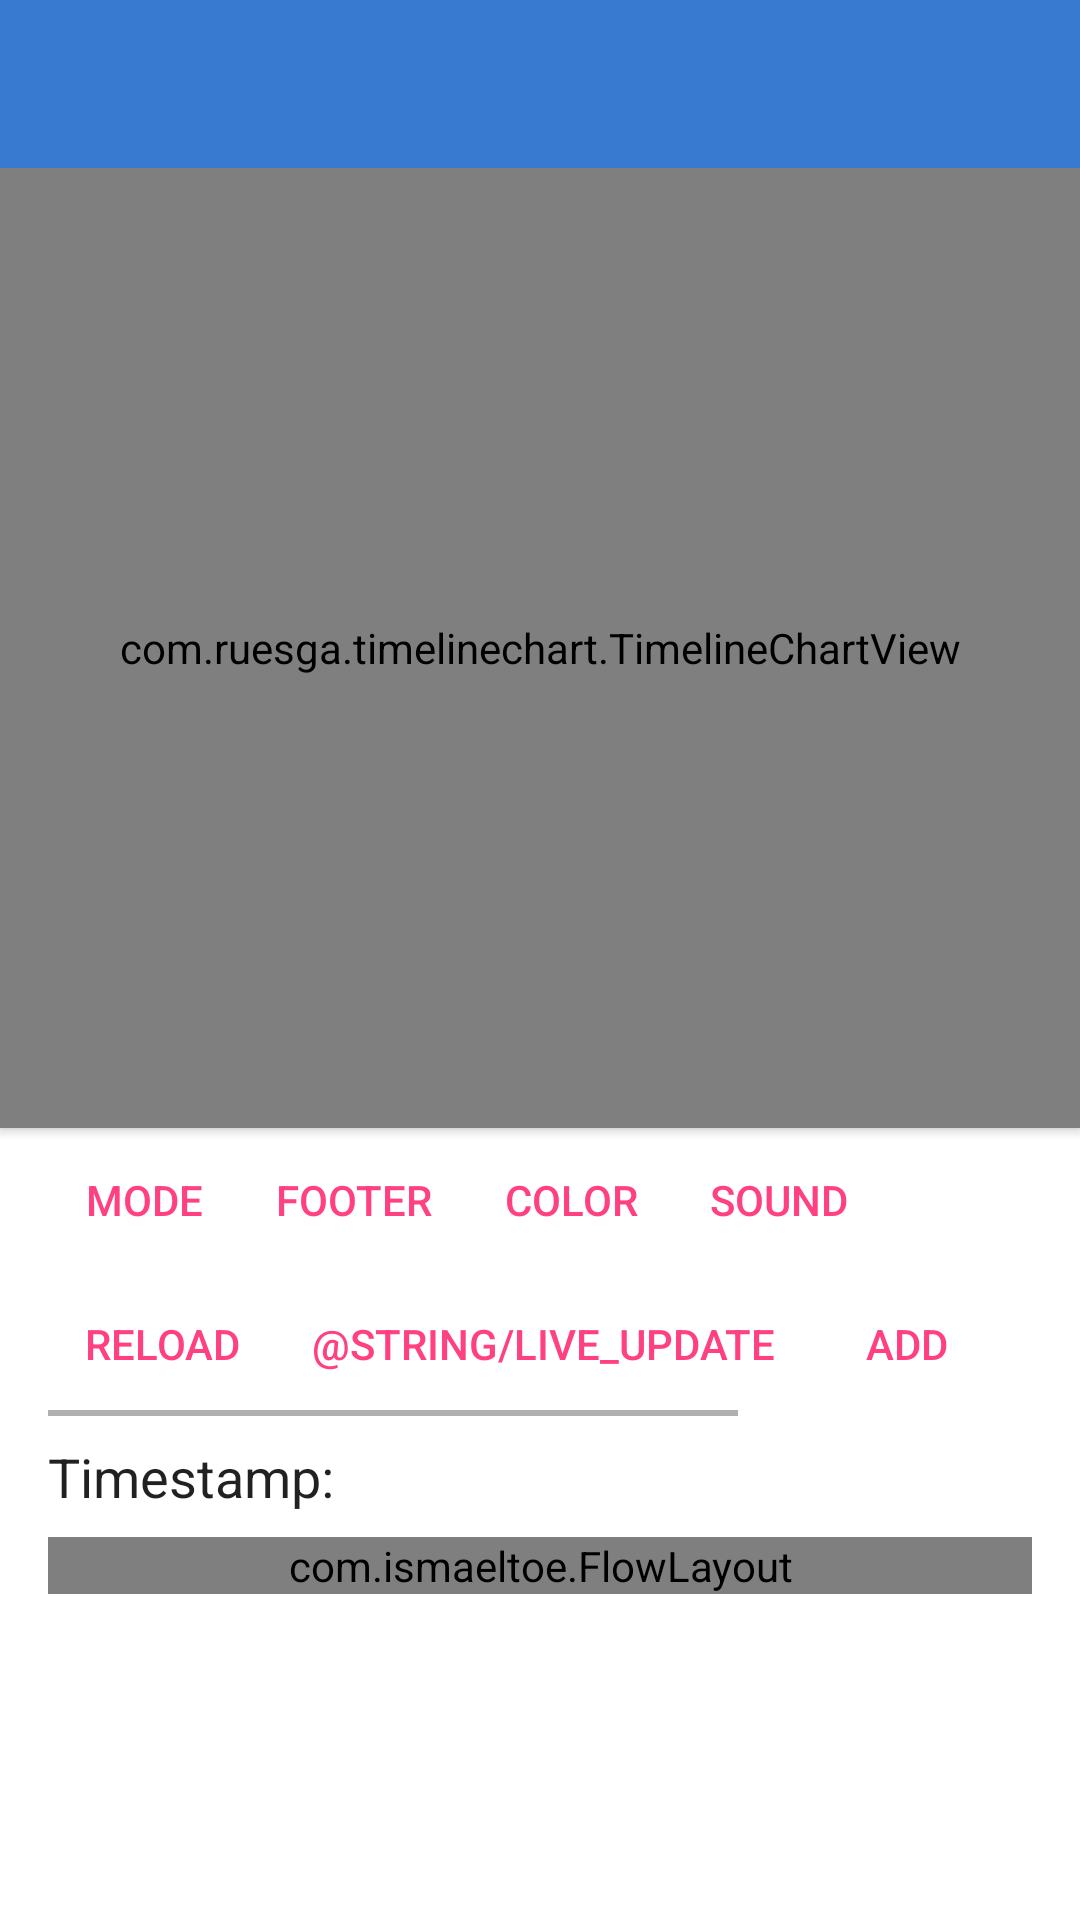

Here is an Android app screen rendered from its layout file. Give the layout XML and the strings, colors and styles it references.
<!-- AndroidManifest.xml: application theme AppTheme -->
<!-- res/layout/sample_activity.xml -->
<?xml version="1.0" encoding="utf-8"?>
<android.support.design.widget.CoordinatorLayout
    xmlns:android="http://schemas.android.com/apk/res/android"
    android:layout_width="match_parent"
    android:layout_height="match_parent"
    android:fitsSystemWindows="true"
    android:background="#fff">

    <android.support.design.widget.AppBarLayout
        xmlns:toolbar="http://schemas.android.com/apk/res-auto"
        android:id="@+id/appbarLayout"
        android:layout_width="match_parent"
        android:layout_height="wrap_content"
        toolbar:elevation="2dp">

        <android.support.v7.widget.Toolbar
            android:id="@+id/toolbar"
            android:layout_width="match_parent"
            android:layout_height="?attr/actionBarSize"
            android:background="?attr/colorPrimary"
            android:minHeight="?attr/actionBarSize"
            android:theme="@style/ThemeOverlay.AppCompat.Dark.ActionBar"
            toolbar:popupTheme="@style/ThemeOverlay.AppCompat.Light" />

        <com.ruesga.timelinechart.TimelineChartView
            xmlns:tlc="http://schemas.android.com/apk/res-auto"
            android:id="@+id/graph"
            android:layout_width="match_parent"
            android:layout_height="320dp"
            android:background="?attr/colorPrimary"
            tlc:tlcGraphBackground="?attr/colorPrimary"
            tlc:tlcFooterBackground="@color/primary_light"
            tlc:tlcShowFooter="true"
            tlc:tlcGraphMode="tlcBarsStack"/>

    </android.support.design.widget.AppBarLayout>

    <android.support.v4.widget.NestedScrollView
        xmlns:app="http://schemas.android.com/apk/res-auto"
        android:layout_width="match_parent"
        android:layout_height="match_parent"
        app:layout_behavior="@string/appbar_scrolling_view_behavior">

        <LinearLayout
            android:layout_width="match_parent"
            android:layout_height="match_parent"
            android:paddingLeft="16dp"
            android:paddingRight="16dp"
            android:orientation="vertical">

            <HorizontalScrollView
                android:layout_width="match_parent"
                android:layout_height="wrap_content"
                android:scrollbarSize="2dp">
                <LinearLayout
                    android:layout_width="wrap_content"
                    android:layout_height="wrap_content"
                    style="?android:attr/buttonBarStyle"
                    android:gravity="center_horizontal"
                    android:orientation="horizontal">

                    <Button
                        android:id="@+id/mode"
                        android:layout_width="wrap_content"
                        android:layout_height="wrap_content"
                        style="?android:attr/buttonBarButtonStyle"
                        android:text="@string/mode"/>

                    <Button
                        android:id="@+id/footer"
                        android:layout_width="wrap_content"
                        android:layout_height="wrap_content"
                        style="?android:attr/buttonBarButtonStyle"
                        android:text="@string/footer"/>

                    <Button
                        android:id="@+id/color"
                        android:layout_width="wrap_content"
                        android:layout_height="wrap_content"
                        style="?android:attr/buttonBarButtonStyle"
                        android:text="@string/color"/>

                    <Button
                        android:id="@+id/sound"
                        android:layout_width="wrap_content"
                        android:layout_height="wrap_content"
                        style="?android:attr/buttonBarButtonStyle"
                        android:text="@string/sound"/>
                </LinearLayout>
            </HorizontalScrollView>

            <HorizontalScrollView
                android:layout_width="match_parent"
                android:layout_height="wrap_content"
                android:scrollbarSize="2dp">

                <LinearLayout
                    android:layout_width="wrap_content"
                    android:layout_height="wrap_content"
                    style="?android:attr/buttonBarStyle"
                    android:gravity="center_horizontal"
                    android:orientation="horizontal">

                    <Button
                        android:id="@+id/reload"
                        android:layout_width="wrap_content"
                        android:layout_height="wrap_content"
                        style="?android:attr/buttonBarButtonStyle"
                        android:text="@string/reload"/>

                    <Button
                        android:id="@+id/live_update"
                        android:layout_width="wrap_content"
                        android:layout_height="wrap_content"
                        style="?android:attr/buttonBarButtonStyle"
                        android:text="@string/live_update"/>

                    <Button
                        android:id="@+id/add"
                        android:layout_width="wrap_content"
                        android:layout_height="wrap_content"
                        style="?android:attr/buttonBarButtonStyle"
                        android:text="@string/add"/>

                    <Button
                        android:id="@+id/delete"
                        android:layout_width="wrap_content"
                        android:layout_height="wrap_content"
                        style="?android:attr/buttonBarButtonStyle"
                        android:text="@string/delete"/>

                    <Button
                        android:id="@+id/update"
                        android:layout_width="wrap_content"
                        android:layout_height="wrap_content"
                        style="?android:attr/buttonBarButtonStyle"
                        android:text="@string/update"/>
                </LinearLayout>
            </HorizontalScrollView>

            <LinearLayout
                android:layout_width="match_parent"
                android:layout_height="wrap_content"
                android:orientation="horizontal"
                android:layout_marginTop="8dp">
                <TextView
                    android:layout_width="wrap_content"
                    android:layout_height="wrap_content"
                    android:textAppearance="@android:style/TextAppearance.Medium"
                    android:text="@string/item_timestamp"/>
                <TextView
                    android:id="@+id/item_timestamp"
                    android:layout_width="match_parent"
                    android:layout_height="wrap_content"
                    android:textAppearance="@android:style/TextAppearance.Small"/>
            </LinearLayout>

            <com.ismaeltoe.FlowLayout
                xmlns:f="http://schemas.android.com/apk/res-auto"
                android:id="@+id/item_series"
                android:layout_width="match_parent"
                android:layout_height="wrap_content"
                android:layout_marginTop="8dp"
                f:horizontalPadding="8dp"
                f:verticalPadding="8dp">

                
            </com.ismaeltoe.FlowLayout>

        </LinearLayout>

    </android.support.v4.widget.NestedScrollView>

</android.support.design.widget.CoordinatorLayout>
<!-- resources referenced by this layout -->
<resources>
  <color name="primary_light">#f2f2f2</color>
  <string name="add">Add</string>
  <string name="color">Color</string>
  <string name="delete">Delete</string>
  <string name="footer">Footer</string>
  <string name="item_timestamp">Timestamp:  </string>
  <string name="mode">Mode</string>
  <string name="reload">Reload</string>
  <string name="sound">Sound</string>
  <string name="update">Update</string>
  <style name="AppTheme" parent="Theme.AppCompat.Light.NoActionBar">
          <item name="colorPrimary">@color/primary</item>
          <item name="colorPrimaryDark">@color/primary_dark</item>
          <item name="colorAccent">@color/accent</item>
          <item name="android:textAppearance">@style/AppTheme.TextAppearance</item>
      </style>
  <color name="primary">#377acf</color>
  <color name="primary_dark">#185db4</color>
  <color name="accent">#FF4081</color>
  <style name="AppTheme.TextAppearance" parent="@android:style/TextAppearance">
          <item name="android:textColor">@color/primary_text</item>
      </style>
  <color name="primary_text">#212121</color>
</resources>
